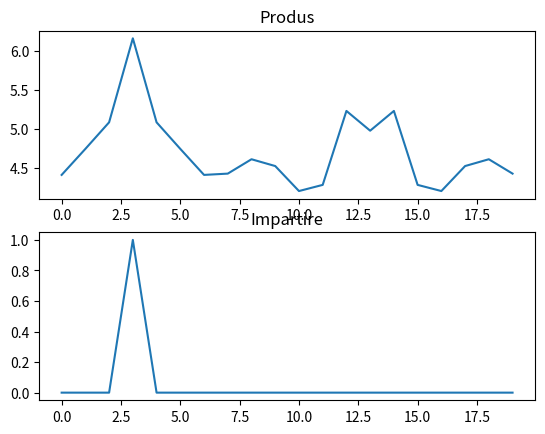

Recreate this plot in Python. (Note: this script raises an exception after producing the figure.)
import numpy as np
import matplotlib.pyplot as plt

n = 20
d = 3

x = np.random.rand(n)
y = np.roll(x, d)

X = np.fft.fft(x)
Y = np.fft.fft(y)

prod_fft = np.fft.ifft(np.conj(X) * Y)
div_fft = np.fft.ifft(Y / X)

print(f"Produs: {np.argmax(np.abs(prod_fft))}\nImpartire: {np.argmax(np.abs(div_fft))}")

fig , axs = plt.subplots(2, 1)
axs[0].plot(np.abs(prod_fft))
axs[0].set_title('Produs')
axs[1].plot(np.abs(div_fft))
axs[1].set_title('Impartire')
plt.savefig('lab6/ex4.pdf', format='pdf')
plt.show()

# Graficul formulei cu impartire arata un varf la pozitia d si in rest 0 (similar cu Dirac), iar formula cu produs arata un varf maxim la pozitia d si apoi mai multe valori mai mici